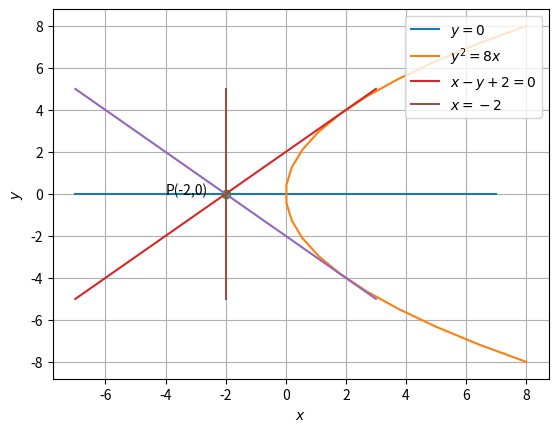

Python code for this plot:
import numpy as np
import matplotlib.pyplot  as plt

a=2
p=-2
nor_vec_tan1=np.array([1,-1])


omat=np.array([[0,1],[-1,0]])
dir_vec_tan1=np.matmul(omat,nor_vec_tan1)

slope=0
nor_vec_tan2=dir_vec_tan1

slope=dir_vec_tan1[0]


nor_vec_tan2=np.array([-slope,1])
p1=np.array([a/slope,p])



normal=np.vstack((nor_vec_tan1,nor_vec_tan2))

pt_int=np.matmul(np.linalg.inv(normal),p1)
print('the point if intersection is',pt_int)
x=np.zeros((2,20))

tan1=np.zeros((2,20))
tan2=np.zeros((2,20))
t=np.linspace(-2,2,20)

lamda=np.linspace(-5,5,20)
for i in range(20):
    
    X=np.array([a*t[i]**2,2*a*t[i]])    
    x[:,i]=X.T
    y1=pt_int+lamda[i]*dir_vec_tan1
    
    tan1[:,i]=y1.T
    
    y2=pt_int+lamda[i]*nor_vec_tan1
    tan2[:,i]=y2.T

x1=[pt_int[0]]*20
y=[0]*20
x4=np.linspace(-7,7,20)
plt.plot(x4,y,label='$y=0$')
plt.plot(x[0,:],x[1,:],label='$y^2=8x$')
plt.plot(pt_int[0],0,'o')
plt.text(-4,0,'P(-2,0)')
plt.plot(tan1[0,:],tan1[1,:],label='$x - y + 2 = 0$')
plt.plot(tan2[0,:],tan2[1,:])
plt.plot(x1,lamda,label='$x=-2$')
plt.legend(loc='best')
plt.xlabel('$x$')
plt.ylabel('$y$')
plt.grid()
plt.show()
    
